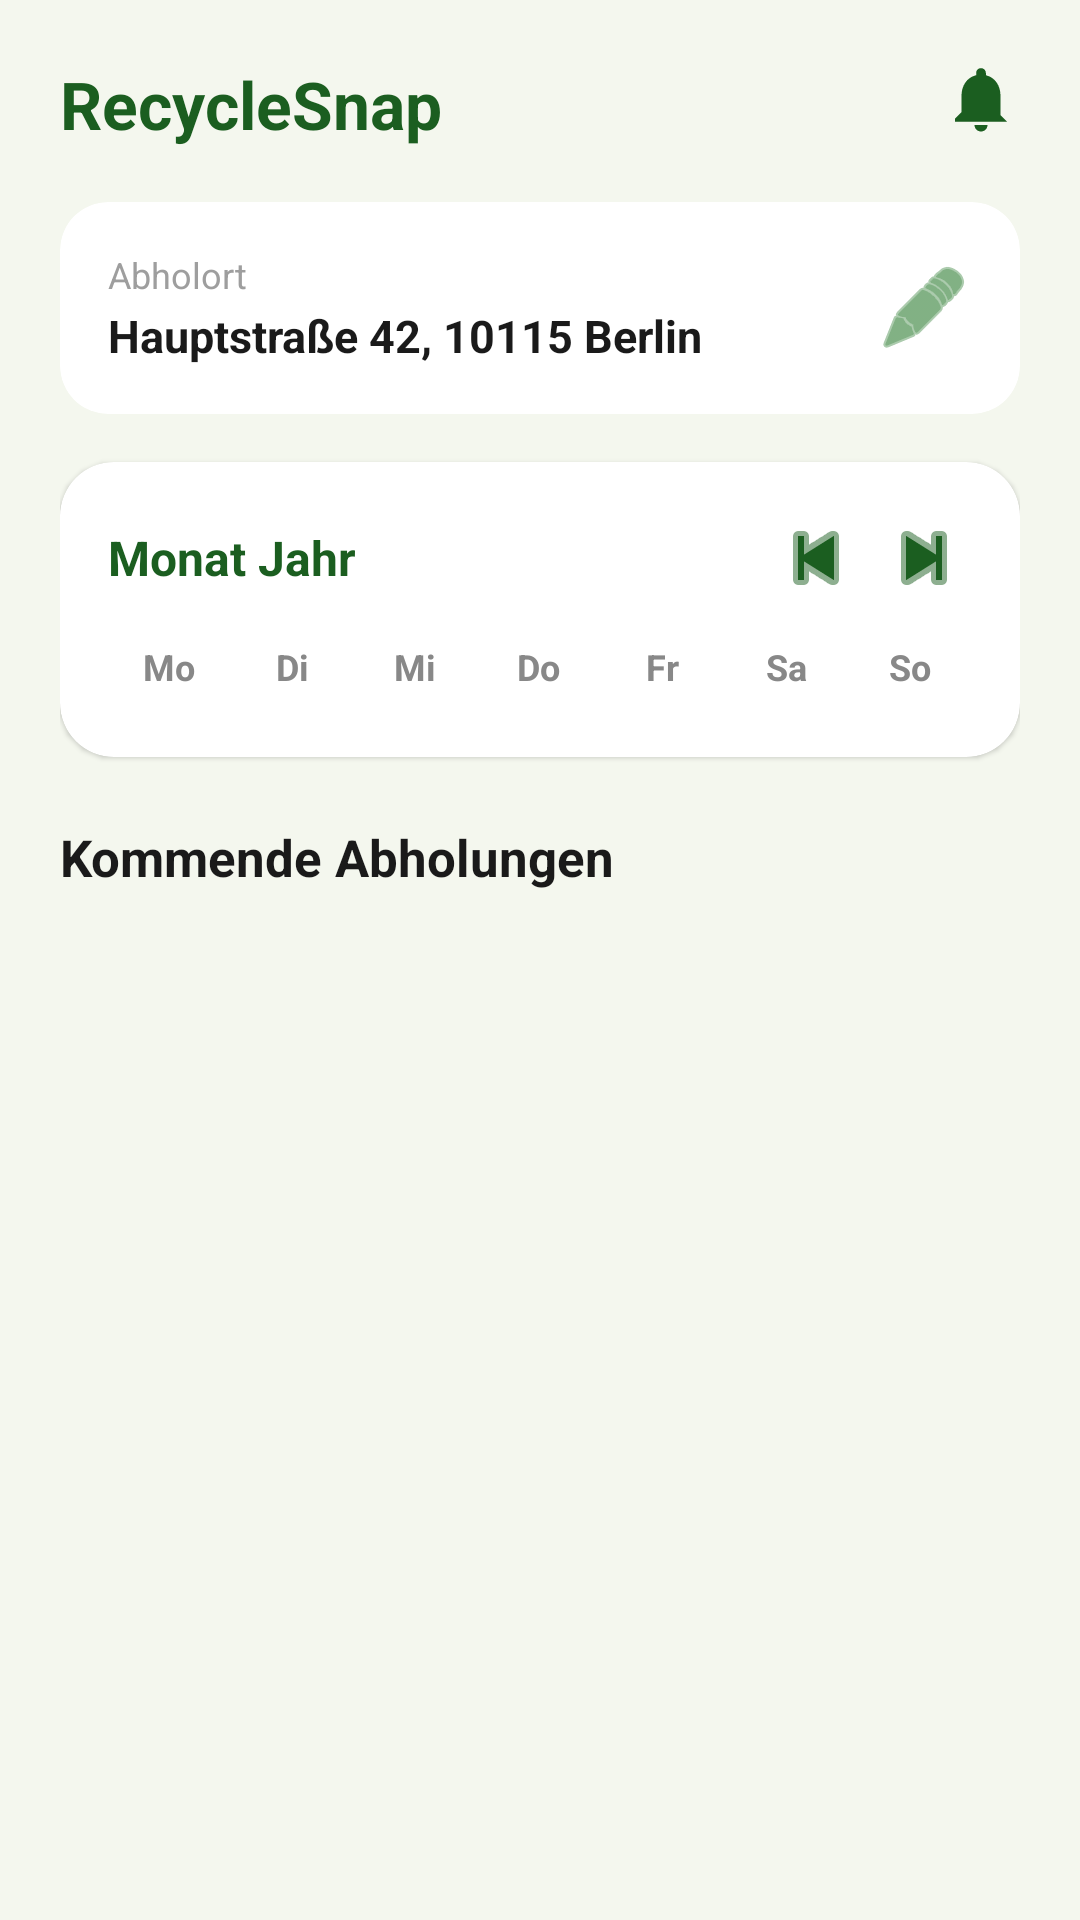

Android layout source for this screen:
<!-- AndroidManifest.xml: application theme Theme.HelloWorld -->
<!-- res/layout/fragment_history.xml -->
<?xml version="1.0" encoding="utf-8"?>
<ScrollView xmlns:android="http://schemas.android.com/apk/res/android"
    xmlns:app="http://schemas.android.com/apk/res-auto"
    android:layout_width="match_parent"
    android:layout_height="match_parent"
    android:background="#F4F7EE"
    android:fillViewport="true">

    <androidx.constraintlayout.widget.ConstraintLayout
        android:layout_width="match_parent"
        android:layout_height="wrap_content"
        android:padding="20dp">

        
        <TextView
            android:id="@+id/tv_header_title"
            android:layout_width="wrap_content"
            android:layout_height="wrap_content"
            android:text="RecycleSnap"
            android:textColor="#1B5E20"
            android:textSize="22sp"
            android:textStyle="bold"
            app:layout_constraintStart_toStartOf="parent"
            app:layout_constraintTop_toTopOf="parent" />

        <ImageView
            android:id="@+id/iv_bell"
            android:layout_width="26dp"
            android:layout_height="26dp"
            android:src="@drawable/ic_notifications"
            app:tint="#1B5E20"
            android:contentDescription="Benachrichtigungen"
            app:layout_constraintEnd_toEndOf="parent"
            app:layout_constraintTop_toTopOf="parent" />

        <androidx.cardview.widget.CardView
            android:id="@+id/card_abholort"
            android:layout_width="match_parent"
            android:layout_height="wrap_content"
            android:layout_marginTop="18dp"
            app:cardCornerRadius="16dp"
            app:cardElevation="0dp"
            app:cardBackgroundColor="#FFFFFF"
            app:layout_constraintTop_toBottomOf="@id/tv_header_title">

            <LinearLayout
                android:layout_width="match_parent"
                android:layout_height="wrap_content"
                android:orientation="horizontal"
                android:gravity="center_vertical"
                android:padding="16dp">

                <LinearLayout
                    android:layout_width="0dp"
                    android:layout_height="wrap_content"
                    android:layout_weight="1"
                    android:orientation="vertical">

                    <TextView
                        android:layout_width="wrap_content"
                        android:layout_height="wrap_content"
                        android:text="Abholort"
                        android:textColor="#9E9E9E"
                        android:textSize="12sp" />

                    <TextView
                        android:id="@+id/tv_abholort"
                        android:layout_width="wrap_content"
                        android:layout_height="wrap_content"
                        android:layout_marginTop="2dp"
                        android:text="Hauptstraße 42, 10115 Berlin"
                        android:textColor="#1A1A1A"
                        android:textStyle="bold"
                        android:textSize="15sp" />
                </LinearLayout>

                <ImageButton
                    android:id="@+id/btn_edit_abholort"
                    android:layout_width="32dp"
                    android:layout_height="32dp"
                    android:background="?attr/selectableItemBackgroundBorderless"
                    android:src="@android:drawable/ic_menu_edit"
                    app:tint="#2E7D32"
                    android:contentDescription="Abholort bearbeiten" />
            </LinearLayout>
        </androidx.cardview.widget.CardView>

        <androidx.cardview.widget.CardView
            android:id="@+id/card_kalender"
            android:layout_width="match_parent"
            android:layout_height="wrap_content"
            android:layout_marginTop="16dp"
            app:cardCornerRadius="18dp"
            app:cardElevation="1dp"
            app:cardBackgroundColor="@android:color/white"
            app:layout_constraintTop_toBottomOf="@id/card_abholort">

            <LinearLayout
                android:layout_width="match_parent"
                android:layout_height="wrap_content"
                android:orientation="vertical"
                android:padding="16dp">

                <LinearLayout
                    android:layout_width="match_parent"
                    android:layout_height="wrap_content"
                    android:orientation="horizontal"
                    android:gravity="center_vertical">

                    <TextView
                        android:id="@+id/tv_monat_jahr"
                        android:layout_width="0dp"
                        android:layout_height="wrap_content"
                        android:layout_weight="1"
                        android:text="Monat Jahr"
                        android:textColor="#1B5E20"
                        android:textStyle="bold"
                        android:textSize="16sp" />

                    <ImageView
                        android:id="@+id/iv_monat_zurueck"
                        android:layout_width="32dp"
                        android:layout_height="32dp"
                        android:background="?attr/selectableItemBackgroundBorderless"
                        android:src="@android:drawable/ic_media_previous"
                        app:tint="#1B5E20"
                        android:contentDescription="Vorheriger Monat" />

                    <ImageView
                        android:id="@+id/iv_monat_vor"
                        android:layout_width="32dp"
                        android:layout_height="32dp"
                        android:layout_marginStart="4dp"
                        android:background="?attr/selectableItemBackgroundBorderless"
                        android:src="@android:drawable/ic_media_next"
                        app:tint="#1B5E20"
                        android:contentDescription="Nächster Monat" />
                </LinearLayout>

                <LinearLayout
                    android:layout_width="match_parent"
                    android:layout_height="wrap_content"
                    android:layout_marginTop="12dp"
                    android:orientation="horizontal">

                    <TextView android:layout_width="0dp" android:layout_weight="1" android:layout_height="wrap_content" android:gravity="center" android:text="Mo" android:textColor="#888888" android:textStyle="bold" android:textSize="12sp" />
                    <TextView android:layout_width="0dp" android:layout_weight="1" android:layout_height="wrap_content" android:gravity="center" android:text="Di" android:textColor="#888888" android:textStyle="bold" android:textSize="12sp" />
                    <TextView android:layout_width="0dp" android:layout_weight="1" android:layout_height="wrap_content" android:gravity="center" android:text="Mi" android:textColor="#888888" android:textStyle="bold" android:textSize="12sp" />
                    <TextView android:layout_width="0dp" android:layout_weight="1" android:layout_height="wrap_content" android:gravity="center" android:text="Do" android:textColor="#888888" android:textStyle="bold" android:textSize="12sp" />
                    <TextView android:layout_width="0dp" android:layout_weight="1" android:layout_height="wrap_content" android:gravity="center" android:text="Fr" android:textColor="#888888" android:textStyle="bold" android:textSize="12sp" />
                    <TextView android:layout_width="0dp" android:layout_weight="1" android:layout_height="wrap_content" android:gravity="center" android:text="Sa" android:textColor="#888888" android:textStyle="bold" android:textSize="12sp" />
                    <TextView android:layout_width="0dp" android:layout_weight="1" android:layout_height="wrap_content" android:gravity="center" android:text="So" android:textColor="#888888" android:textStyle="bold" android:textSize="12sp" />
                </LinearLayout>

                <LinearLayout
                    android:id="@+id/calendar_grid_container"
                    android:layout_width="match_parent"
                    android:layout_height="wrap_content"
                    android:layout_marginTop="6dp"
                    android:orientation="vertical" />

            </LinearLayout>
        </androidx.cardview.widget.CardView>

        <TextView
            android:id="@+id/tv_kommende_abholungen"
            android:layout_width="wrap_content"
            android:layout_height="wrap_content"
            android:layout_marginTop="22dp"
            android:text="Kommende Abholungen"
            android:textColor="#1A1A1A"
            android:textStyle="bold"
            android:textSize="17sp"
            app:layout_constraintStart_toStartOf="parent"
            app:layout_constraintTop_toBottomOf="@id/card_kalender" />

        <androidx.recyclerview.widget.RecyclerView
            android:id="@+id/rv_abholungen"
            android:layout_width="match_parent"
            android:layout_height="wrap_content"
            android:layout_marginTop="12dp"
            android:nestedScrollingEnabled="false"
            app:layoutManager="androidx.recyclerview.widget.LinearLayoutManager"
            app:layout_constraintTop_toBottomOf="@id/tv_kommende_abholungen" />

    </androidx.constraintlayout.widget.ConstraintLayout>
</ScrollView>
<!-- resources referenced by this layout -->
<resources>
  <!-- drawable ic_notifications (drawable) -->
  <vector xmlns:android="http://schemas.android.com/apk/res/android"
      android:width="24dp"
      android:height="24dp"
      android:viewportWidth="24"
      android:viewportHeight="24">
    <path
        android:fillColor="#1B5E20"
        android:pathData="M12,22c1.1,0 2,-0.9 2,-2h-4c0,1.1 0.9,2 2,2zM18,16v-5c0,-3.07 -1.63,-5.64 -4.5,-6.32V4c0,-0.83 -0.67,-1.5 -1.5,-1.5s-1.5,0.67 -1.5,1.5v0.68C7.64,5.36 6,7.92 6,11v5l-2,2v1h16l-2,-2v-5z"/>
  </vector>
  <style name="Theme.HelloWorld" parent="Theme.MaterialComponents.DayNight.NoActionBar">
          
          <item name="colorPrimary">@color/primary</item>
          <item name="colorPrimaryVariant">@color/primary</item>
          <item name="colorOnPrimary">@color/white</item>
          
          <item name="colorSecondary">@color/secondary</item>
          <item name="colorSecondaryVariant">@color/secondary</item>
          <item name="colorOnSecondary">@color/neutral</item>
          
          <item name="android:statusBarColor">@color/primary</item>
          
          <item name="android:windowBackground">@color/surface</item>
          <item name="colorSurface">@color/surface</item>
          <item name="colorOnSurface">@color/neutral</item>
      </style>
  <color name="primary">#0C6318</color>
  <color name="white">#FFFFFFFF</color>
  <color name="secondary">#BDEFBE</color>
  <color name="neutral">#181D17</color>
  <color name="surface">#F7FBF0</color>
</resources>
